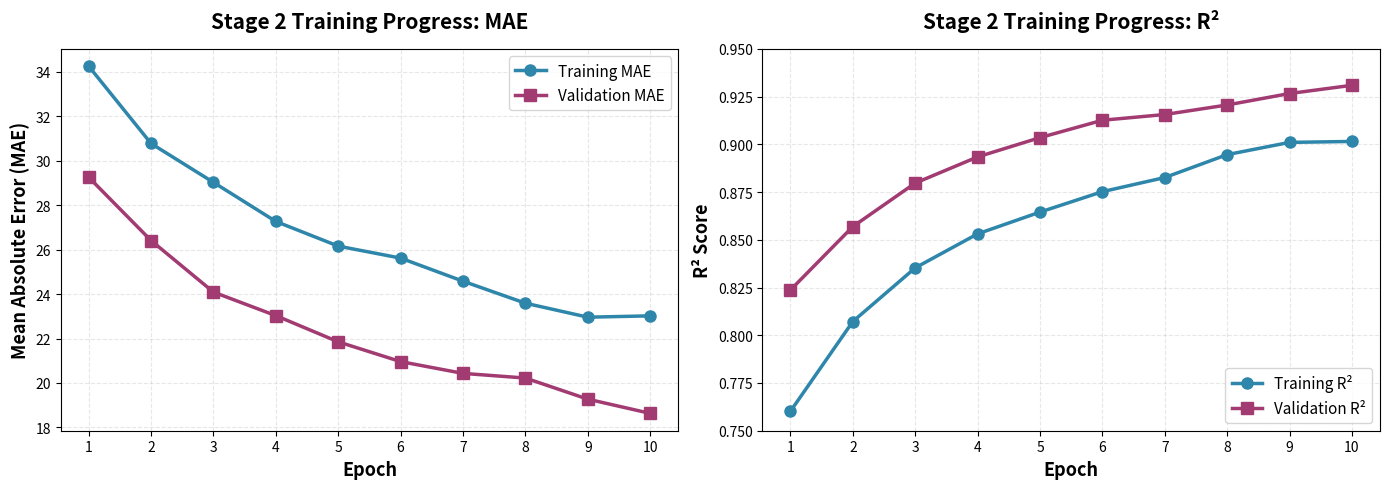

Here is the Python script that generated this plot: (Note: this script raises an exception after producing the figure.)
import matplotlib.pyplot as plt
import numpy as np

epochs = list(range(1, 11))
train_mae = [34.26, 30.78, 29.03, 27.27, 26.16, 25.62, 24.58, 23.59, 22.96, 23.02]
val_mae = [29.26, 26.41, 24.09, 23.03, 21.85, 20.96, 20.43, 20.22, 19.27, 18.63]
train_r2 = [0.7602, 0.8072, 0.8353, 0.8531, 0.8645, 0.8752, 0.8826, 0.8946, 0.9010, 0.9015]
val_r2 = [0.8237, 0.8569, 0.8797, 0.8934, 0.9035, 0.9126, 0.9156, 0.9206, 0.9266, 0.9309]

fig, (ax1, ax2) = plt.subplots(1, 2, figsize=(14, 5))

ax1.plot(epochs, train_mae, 'o-', linewidth=2.5, markersize=8, color='#2E86AB', label='Training MAE')
ax1.plot(epochs, val_mae, 's-', linewidth=2.5, markersize=8, color='#A23B72', label='Validation MAE')
ax1.set_xlabel('Epoch', fontsize=13, fontweight='bold')
ax1.set_ylabel('Mean Absolute Error (MAE)', fontsize=13, fontweight='bold')
ax1.set_title('Stage 2 Training Progress: MAE', fontsize=15, fontweight='bold', pad=15)
ax1.legend(fontsize=11, loc='upper right')
ax1.grid(True, alpha=0.3, linestyle='--')
ax1.set_xticks(epochs)

ax2.plot(epochs, train_r2, 'o-', linewidth=2.5, markersize=8, color='#2E86AB', label='Training R²')
ax2.plot(epochs, val_r2, 's-', linewidth=2.5, markersize=8, color='#A23B72', label='Validation R²')
ax2.set_xlabel('Epoch', fontsize=13, fontweight='bold')
ax2.set_ylabel('R² Score', fontsize=13, fontweight='bold')
ax2.set_title('Stage 2 Training Progress: R²', fontsize=15, fontweight='bold', pad=15)
ax2.legend(fontsize=11, loc='lower right')
ax2.grid(True, alpha=0.3, linestyle='--')
ax2.set_xticks(epochs)
ax2.set_ylim([0.75, 0.95])

plt.tight_layout()
plt.savefig('results/fig9_stage2_training_curves.png', dpi=300, bbox_inches='tight', facecolor='white')
plt.close()

print("="*80)
print("✅ Training curves saved: results/fig9_stage2_training_curves.png")
print("="*80)
